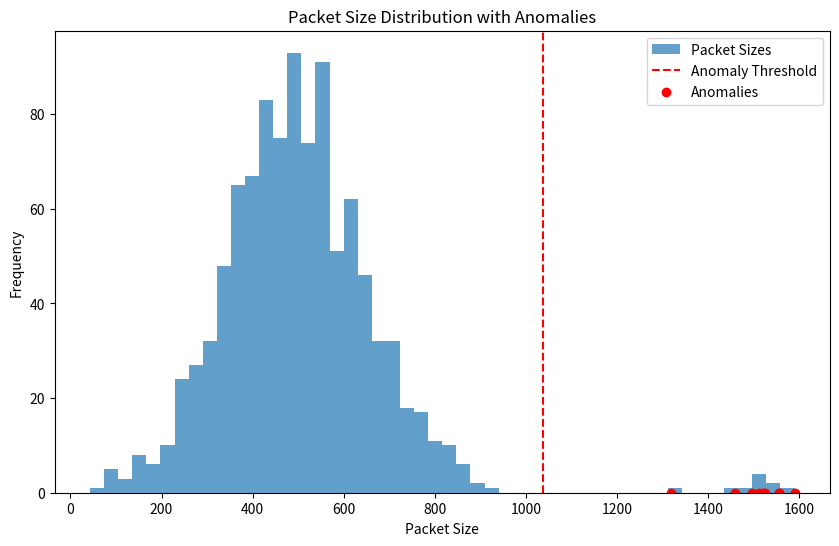

Generate this figure with matplotlib:
import numpy as np
import matplotlib.pyplot as plt

# Function to simulate packet data collection
def collect_packet_data():
    # Simulate packet sizes (this would be replaced with actual data collection logic)
    np.random.seed(0)
    packet_sizes = np.random.normal(loc=500, scale=150, size=1000)
    # Introduce some anomalies
    anomalies = np.random.normal(loc=1500, scale=100, size=10)
    packet_sizes = np.concatenate([packet_sizes, anomalies])
    return packet_sizes

# Function to preprocess packet data
def preprocess_packets(packet_data):
    # For this example, we are using packet sizes directly
    return np.array(packet_data)

# Function to detect anomalies
def detect_anomalies(packet_sizes):
    mean = np.mean(packet_sizes)
    std_dev = np.std(packet_sizes)
    threshold = mean + 3 * std_dev
    anomalies = packet_sizes[packet_sizes > threshold]
    return threshold, anomalies

# Function to visualize anomalies
def plot_anomalies(packet_sizes, anomalies, threshold):
    plt.figure(figsize=(10, 6))
    plt.hist(packet_sizes, bins=50, alpha=0.7, label='Packet Sizes')
    plt.axvline(x=threshold, color='r', linestyle='--', label='Anomaly Threshold')
    plt.scatter(anomalies, [0]*len(anomalies), color='r', label='Anomalies')
    plt.xlabel('Packet Size')
    plt.ylabel('Frequency')
    plt.title('Packet Size Distribution with Anomalies')
    plt.legend()
    plt.show()

# Main function to monitor network traffic and detect anomalies
def monitor_network_traffic():
    # Collect and preprocess packet data
    packet_data = collect_packet_data()
    packet_sizes = preprocess_packets(packet_data)
    
    # Perform anomaly detection
    threshold, anomalies = detect_anomalies(packet_sizes)
    
    if len(anomalies) > 0:
        print("Anomalies detected!")
        print("Anomaly Threshold:", threshold)
        print("Detected Anomalies:", anomalies)
        
        # Visualize anomalies
        plot_anomalies(packet_sizes, anomalies, threshold)

# Start monitoring once
monitor_network_traffic()
